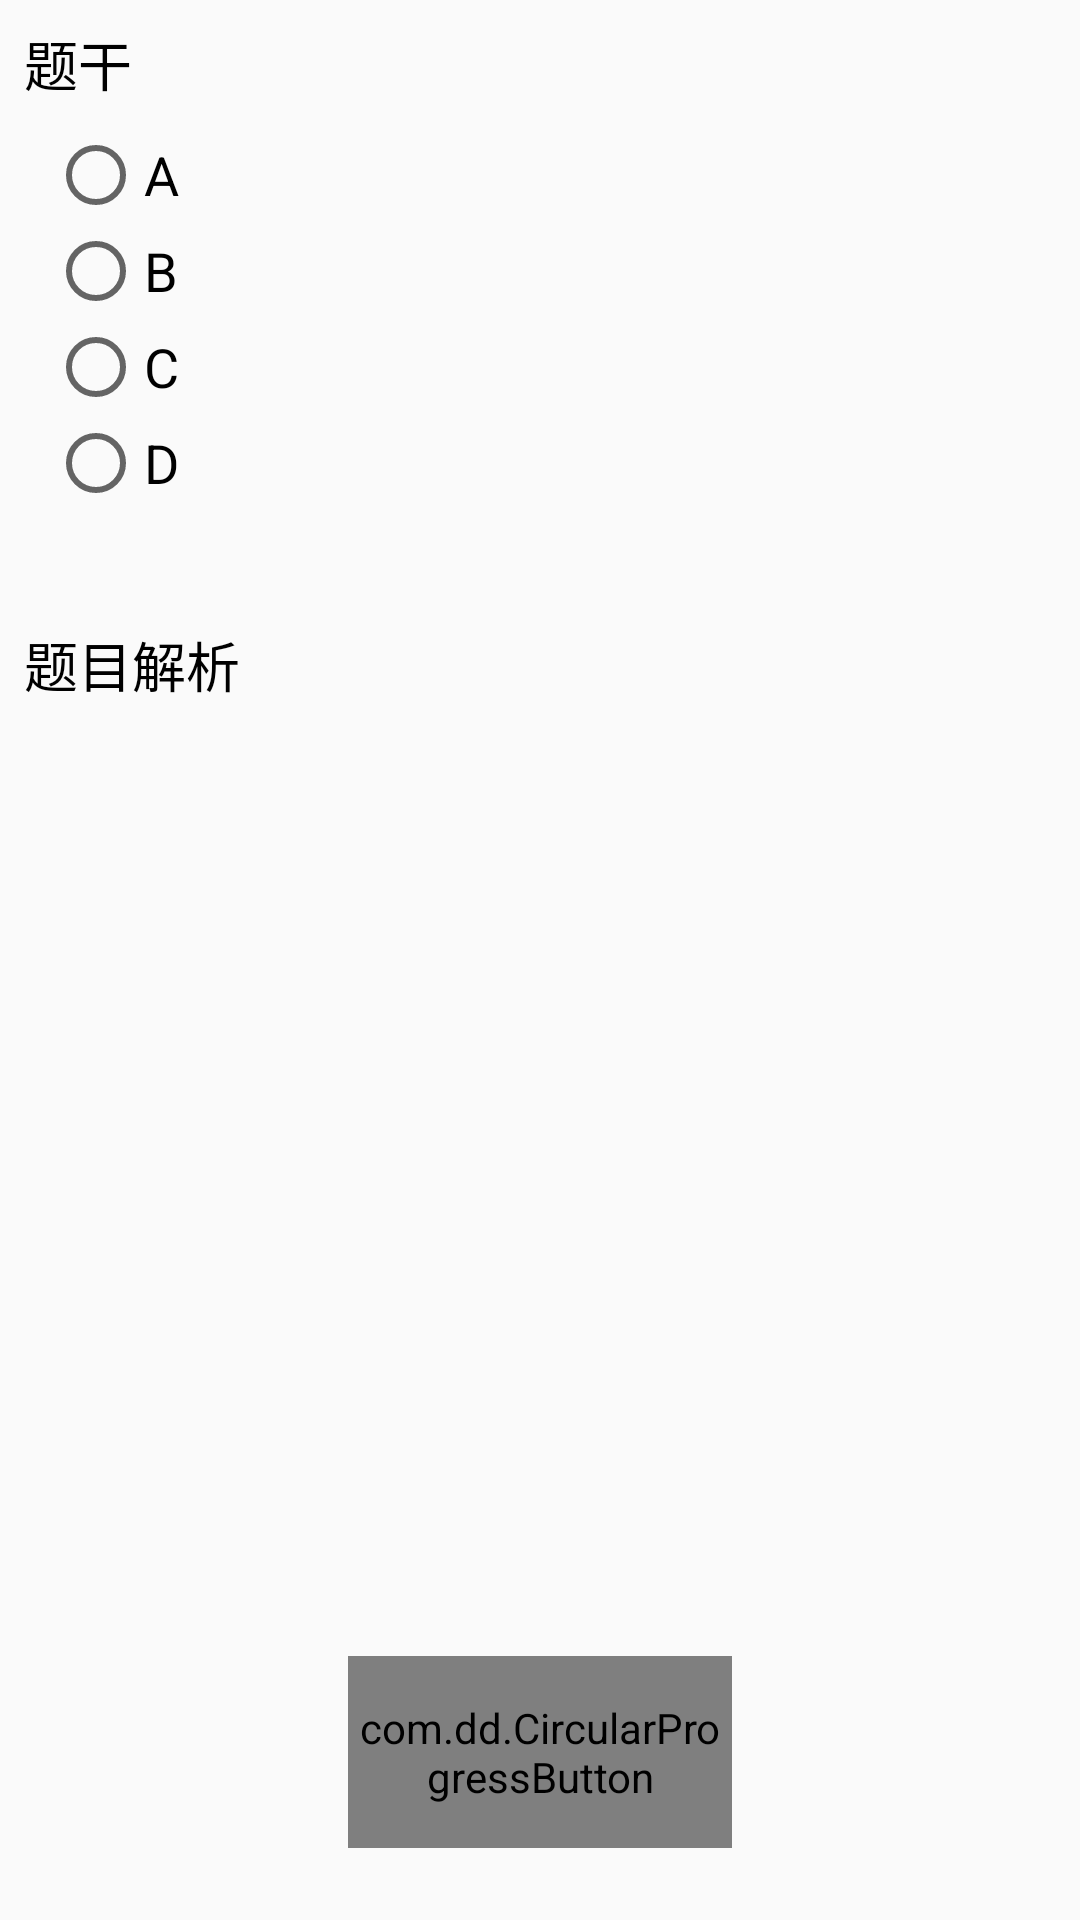

Produce the Android XML layout that renders to this screen, including the resource entries it uses.
<!-- AndroidManifest.xml: application theme MyAppTheme -->
<!-- res/layout/choice_question_view.xml -->
<?xml version="1.0" encoding="utf-8"?>
<RelativeLayout xmlns:android="http://schemas.android.com/apk/res/android"
    xmlns:app="http://schemas.android.com/apk/res-auto"
    android:layout_width="match_parent"
    android:layout_height="match_parent"
    android:padding="8dp">

    <LinearLayout
        android:layout_width="match_parent"
        android:layout_height="wrap_content"
        android:orientation="vertical">

        <TextView
            android:id="@+id/tv_questionstem"
            android:layout_width="match_parent"
            android:layout_height="wrap_content"
            android:text="题干"
            android:textColor="@android:color/black"
            android:textSize="18sp" />


        <RadioGroup
            android:id="@+id/rg_ans"
            android:layout_width="match_parent"
            android:layout_height="wrap_content"
            android:padding="8dp">

            <RadioButton
                android:id="@+id/rb_A"
                android:layout_width="match_parent"
                android:layout_height="wrap_content"
                android:text="A"
                android:textSize="18sp" />

            <RadioButton
                android:id="@+id/rb_B"
                android:layout_width="match_parent"
                android:layout_height="wrap_content"
                android:text="B"
                android:textSize="18sp" />

            <RadioButton
                android:id="@+id/rb_C"
                android:layout_width="match_parent"
                android:layout_height="wrap_content"
                android:text="C"
                android:textSize="18sp" />

            <RadioButton
                android:id="@+id/rb_D"
                android:layout_width="match_parent"
                android:layout_height="wrap_content"
                android:text="D"
                android:textSize="18sp" />

        </RadioGroup>

        <ScrollView
            android:layout_width="match_parent"
            android:layout_height="wrap_content">

            <TextView
                android:id="@+id/tv_questionanalysis"
                android:layout_width="match_parent"
                android:layout_height="wrap_content"
                android:layout_marginTop="30dp"
                android:text="题目解析"
                android:textColor="@android:color/black"
                android:textSize="18sp" />
        </ScrollView>

    </LinearLayout>

    <com.dd.CircularProgressButton
        android:id="@+id/sureBtn"
        android:layout_width="128dp"
        android:layout_height="64dp"
        android:layout_centerHorizontal="true"
        android:layout_marginBottom="16dp"
        android:layout_alignParentBottom="true"
        android:textColor="@android:color/white"
        android:textSize="18sp"
        app:cpb_cornerRadius="48dp"
        app:cpb_iconComplete="@drawable/ic_action_accept"
        app:cpb_iconError="@drawable/ic_action_cancel"
        app:cpb_textIdle="@string/sure" />


</RelativeLayout>
<!-- resources referenced by this layout -->
<resources>
  <string name="sure">确定</string>
  <style name="MyAppTheme" parent="Theme.AppCompat.Light.DarkActionBar">
          <item name="windowActionBar">false</item>
          <item name="windowNoTitle">true</item>
  
          
          <item name="colorPrimary">@color/colorPrimary</item>
          <item name="colorPrimaryDark">@color/colorPrimaryDark</item>
          <item name="colorAccent">@color/colorAccent</item>
      </style>
  <color name="colorPrimary">#8BC34A</color>
  <color name="colorPrimaryDark">#689F38</color>
  <color name="colorAccent">#4CAF50</color>
</resources>
